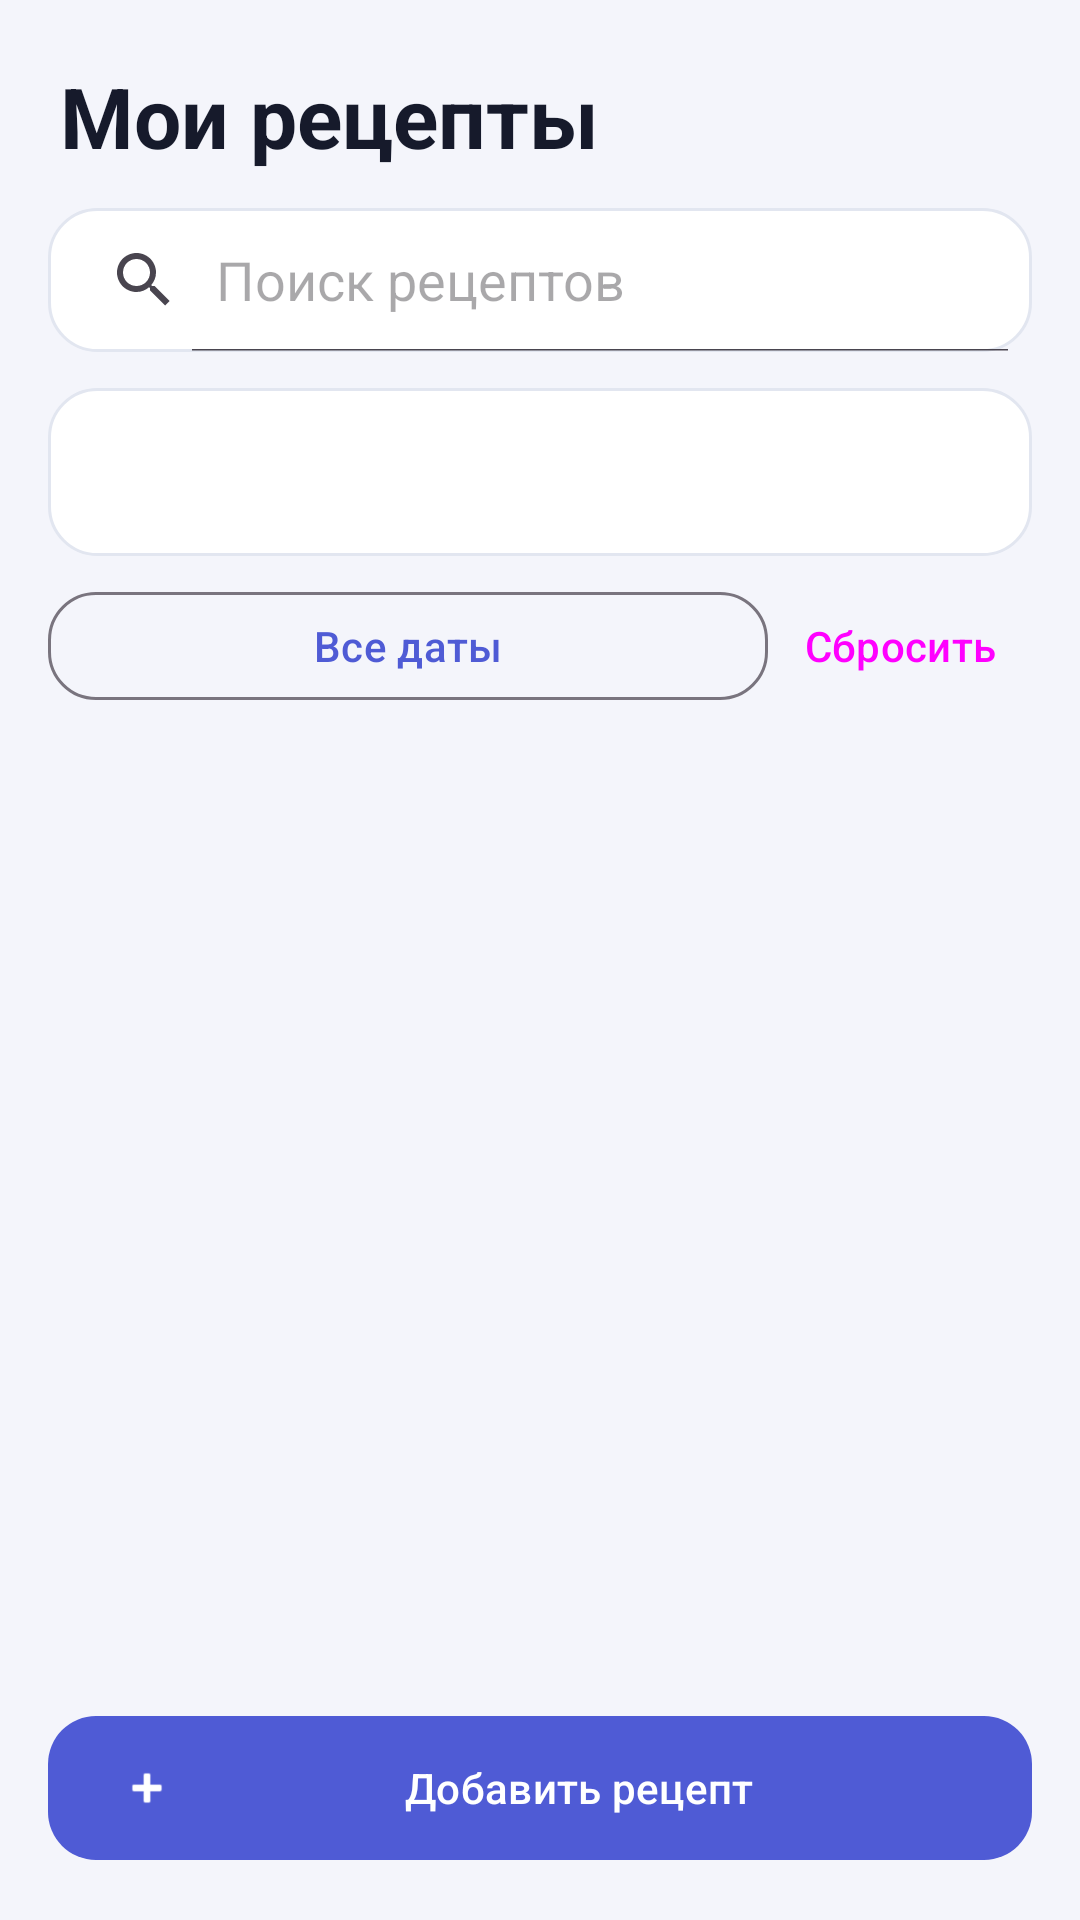

Layout XML and referenced resources for this Android screen:
<!-- AndroidManifest.xml: application theme Theme.RecipesApp -->
<!-- res/layout/fragment_recipes.xml -->
<?xml version="1.0" encoding="utf-8"?>
<androidx.constraintlayout.widget.ConstraintLayout
    xmlns:android="http://schemas.android.com/apk/res/android"
    xmlns:app="http://schemas.android.com/apk/res-auto"
    android:layout_width="match_parent"
    android:layout_height="match_parent">

    
    <TextView
        android:id="@+id/titleText"
        android:layout_width="wrap_content"
        android:layout_height="wrap_content"
        android:layout_marginStart="@dimen/title_margin"
        android:layout_marginTop="@dimen/title_margin"
        android:text="@string/screen_title"
        android:textColor="?attr/colorOnSurface"
        android:textSize="@dimen/title_size"
        android:textStyle="bold"
        app:layout_constraintStart_toStartOf="parent"
        app:layout_constraintTop_toTopOf="parent" />

    
    <SearchView
        android:id="@+id/searchView"
        android:layout_width="0dp"
        android:layout_height="wrap_content"
        android:layout_marginHorizontal="@dimen/screen_padding"
        android:layout_marginTop="@dimen/spacing_medium"
        android:background="@drawable/bg_field"
        android:minHeight="@dimen/field_height"
        android:iconifiedByDefault="false"
        android:queryHint="@string/search_hint"
        app:layout_constraintEnd_toEndOf="parent"
        app:layout_constraintStart_toStartOf="parent"
        app:layout_constraintTop_toBottomOf="@+id/titleText" />

    
    <Spinner
        android:id="@+id/categoryFilter"
        android:layout_width="0dp"
        android:layout_height="wrap_content"
        android:layout_marginHorizontal="@dimen/screen_padding"
        android:layout_marginTop="@dimen/spacing_medium"
        android:background="@drawable/bg_field"
        android:minHeight="@dimen/field_height"
        android:paddingHorizontal="@dimen/spacing_medium"
        app:layout_constraintEnd_toEndOf="parent"
        app:layout_constraintStart_toStartOf="parent"
        app:layout_constraintTop_toBottomOf="@+id/searchView" />

    
    <LinearLayout
        android:id="@+id/dateRow"
        android:layout_width="0dp"
        android:layout_height="wrap_content"
        android:layout_marginHorizontal="@dimen/screen_padding"
        android:layout_marginTop="@dimen/spacing_small"
        android:gravity="center_vertical"
        android:orientation="horizontal"
        app:layout_constraintEnd_toEndOf="parent"
        app:layout_constraintStart_toStartOf="parent"
        app:layout_constraintTop_toBottomOf="@+id/categoryFilter">

        <com.google.android.material.button.MaterialButton
            android:id="@+id/dateFilterButton"
            style="@style/Widget.Material3.Button.OutlinedButton"
            android:layout_width="0dp"
            android:layout_height="wrap_content"
            android:layout_weight="1"
            android:minHeight="@dimen/button_min_height_sm"
            android:text="@string/date_filter_all"
            app:cornerRadius="@dimen/card_corner_radius" />

        <Button
            android:id="@+id/clearDateButton"
            style="@style/Widget.Material3.Button.TextButton"
            android:layout_width="wrap_content"
            android:layout_height="wrap_content"
            android:minHeight="@dimen/button_min_height_sm"
            android:text="@string/date_clear" />
    </LinearLayout>

    
    <androidx.recyclerview.widget.RecyclerView
        android:id="@+id/recipesList"
        android:layout_width="0dp"
        android:layout_height="0dp"
        android:layout_marginTop="@dimen/spacing_small"
        android:clipToPadding="false"
        android:paddingBottom="@dimen/spacing_small"
        app:layout_constraintBottom_toTopOf="@+id/addRecipeButton"
        app:layout_constraintEnd_toEndOf="parent"
        app:layout_constraintStart_toStartOf="parent"
        app:layout_constraintTop_toBottomOf="@+id/dateRow" />

    
    <TextView
        android:id="@+id/emptyText"
        android:layout_width="wrap_content"
        android:layout_height="wrap_content"
        android:text="@string/empty_list"
        android:textColor="?attr/colorOnSurfaceVariant"
        android:visibility="gone"
        app:layout_constraintBottom_toBottomOf="@+id/recipesList"
        app:layout_constraintEnd_toEndOf="parent"
        app:layout_constraintStart_toStartOf="parent"
        app:layout_constraintTop_toTopOf="@+id/recipesList" />

    
    <com.google.android.material.button.MaterialButton
        android:id="@+id/addRecipeButton"
        style="@style/Widget.Material3.Button"
        android:layout_width="0dp"
        android:layout_height="wrap_content"
        android:layout_margin="@dimen/screen_padding"
        android:minHeight="@dimen/field_height"
        android:text="@string/add_recipe"
        app:cornerRadius="@dimen/card_corner_radius"
        app:icon="@android:drawable/ic_input_add"
        app:layout_constraintBottom_toBottomOf="parent"
        app:layout_constraintEnd_toEndOf="parent"
        app:layout_constraintStart_toStartOf="parent" />

</androidx.constraintlayout.widget.ConstraintLayout>
<!-- resources referenced by this layout -->
<resources>
  <dimen name="button_min_height_sm">44dp</dimen>
  <dimen name="card_corner_radius">16dp</dimen>
  <dimen name="field_height">56dp</dimen>
  <dimen name="screen_padding">16dp</dimen>
  <dimen name="spacing_medium">12dp</dimen>
  <dimen name="spacing_small">8dp</dimen>
  <dimen name="title_margin">20dp</dimen>
  <dimen name="title_size">28sp</dimen>
  <!-- drawable bg_field (drawable) -->
  <?xml version="1.0" encoding="utf-8"?>
  <shape xmlns:android="http://schemas.android.com/apk/res/android"
      android:shape="rectangle">
      <solid android:color="?attr/colorSurface" />
      <corners android:radius="16dp" />
      <stroke
          android:width="1dp"
          android:color="?attr/colorOutlineVariant" />
  </shape>
  <string name="add_recipe">Добавить рецепт</string>
  <string name="date_clear">Сбросить</string>
  <string name="date_filter_all">Все даты</string>
  <string name="empty_list">Рецептов пока нет</string>
  <string name="screen_title">Мои рецепты</string>
  <string name="search_hint">Поиск рецептов</string>
  <style name="Theme.RecipesApp" parent="Theme.Material3.Light.NoActionBar">
          <item name="colorPrimary">@color/primary</item>
          <item name="colorOnPrimary">@color/on_primary</item>
          <item name="colorSurface">@color/surface</item>
          <item name="colorOnSurface">@color/text_primary</item>
          <item name="colorSurfaceVariant">@color/surface_variant</item>
          <item name="colorOnSurfaceVariant">@color/text_secondary</item>
          <item name="colorSecondaryContainer">@color/primary_container</item>
          <item name="colorOnSecondaryContainer">@color/on_primary_container</item>
          <item name="colorOutlineVariant">@color/outline</item>
          <item name="colorError">@color/error</item>
          <item name="android:windowBackground">@color/background</item>
      </style>
  <color name="primary">#4F5BD5</color>
  <color name="on_primary">#FFFFFF</color>
  <color name="surface">#FFFFFF</color>
  <color name="text_primary">#161A2B</color>
  <color name="surface_variant">#E9ECF5</color>
  <color name="text_secondary">#5F6578</color>
  <color name="primary_container">#E1E4FF</color>
  <color name="on_primary_container">#2A3190</color>
  <color name="outline">#E2E6F0</color>
  <color name="error">#C62828</color>
  <color name="background">#F4F5FB</color>
</resources>
